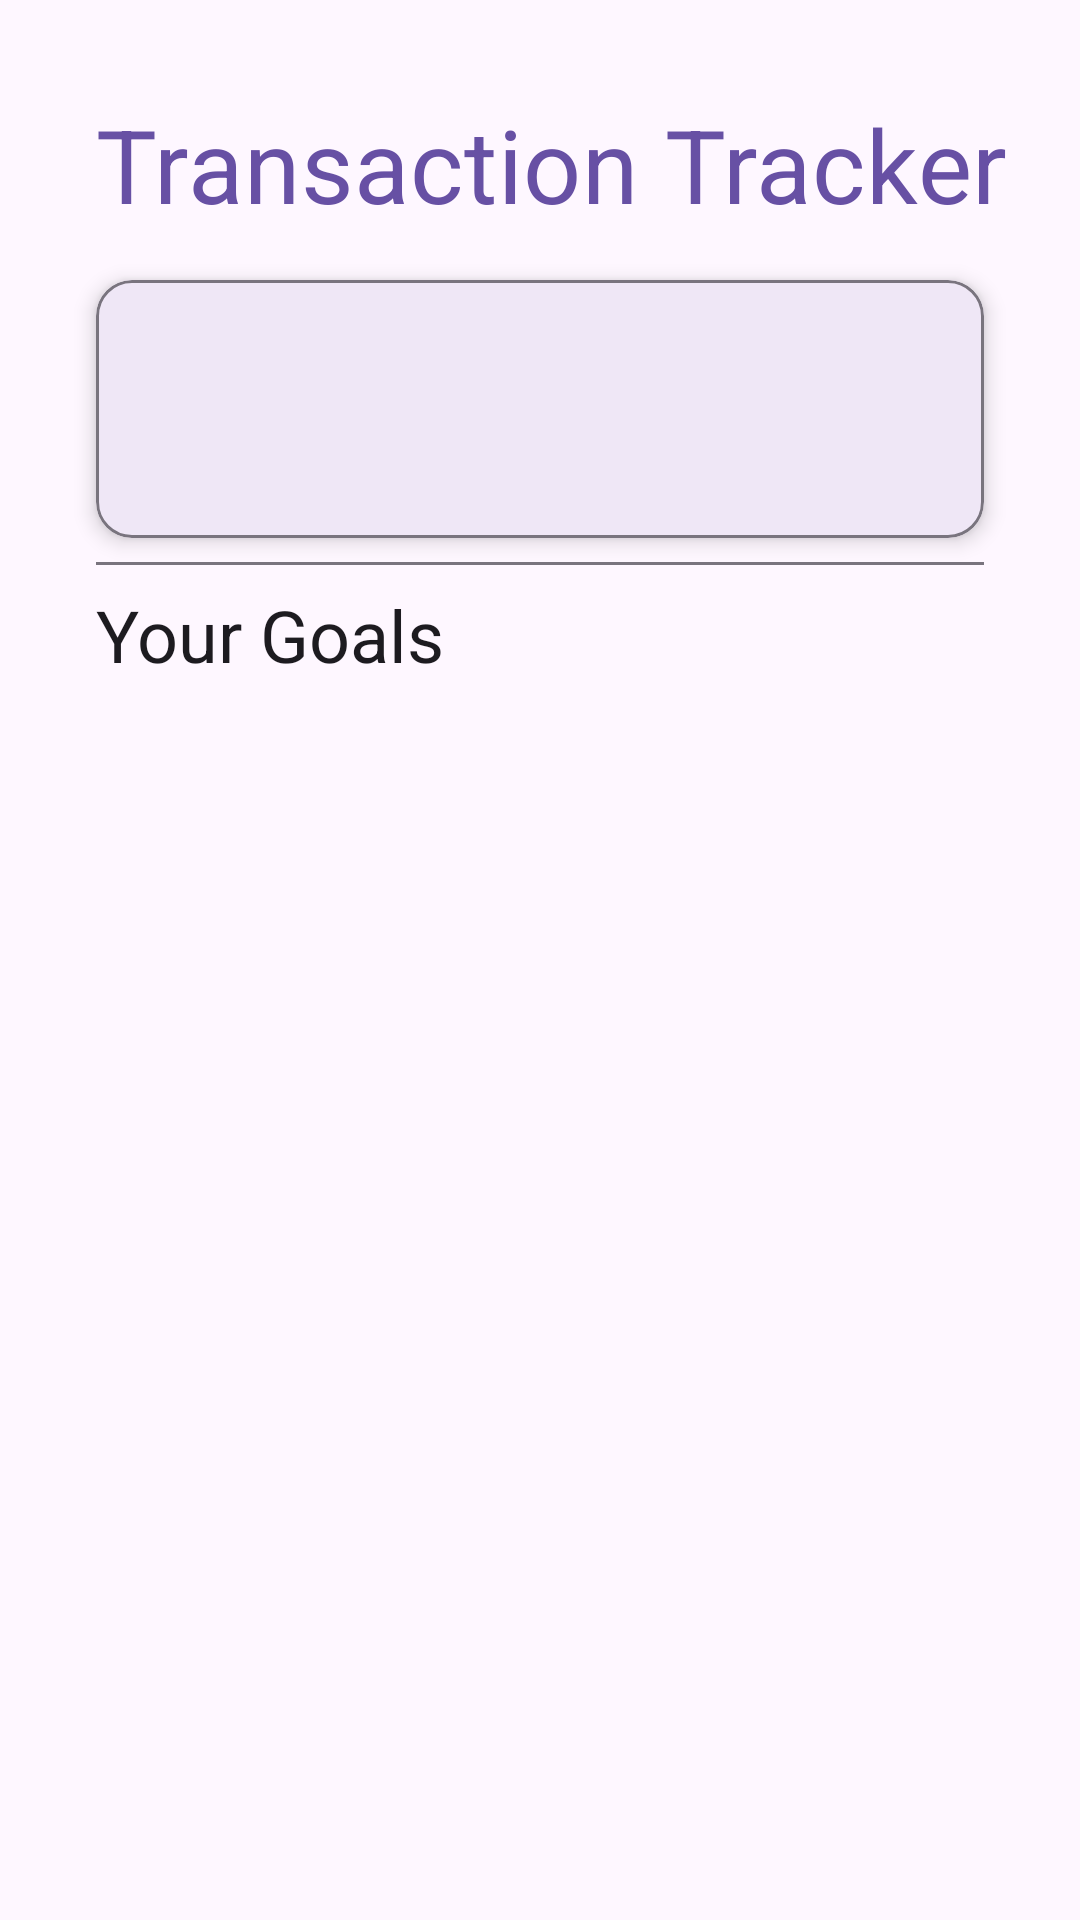

Layout XML and referenced resources for this Android screen:
<!-- AndroidManifest.xml: application theme Theme.TransactionTracker -->
<!-- res/layout/fragment_home.xml -->
<layout xmlns:android="http://schemas.android.com/apk/res/android"
    xmlns:app="http://schemas.android.com/apk/res-auto"
    xmlns:tools="http://schemas.android.com/tools">

    <data>
        <variable
            name="viewModel"
            type="ma.ismagi.cp2.transactiontracker.viewModels.HomeViewModel" />
    </data>

    <androidx.constraintlayout.widget.ConstraintLayout
        android:layout_width="match_parent"
        android:layout_height="match_parent"
        tools:context=".ui.home.HomeFragment"
        android:padding="16dp">

        
        <TextView
            android:id="@+id/homeTitle"
            android:layout_width="0dp"
            android:layout_height="wrap_content"
            android:text="Transaction Tracker"
            android:textAppearance="?attr/textAppearanceHeadline4"
            android:textColor="?attr/colorPrimary"
            android:layout_marginStart="16dp"
            android:layout_marginTop="16dp"
            android:layout_marginBottom="8dp"
            app:layout_constraintTop_toTopOf="parent"
            app:layout_constraintStart_toStartOf="parent"
            app:layout_constraintEnd_toEndOf="parent" />

        
        <com.google.android.material.card.MaterialCardView
            android:id="@+id/summaryCard"
            android:layout_width="0dp"
            android:layout_height="wrap_content"
            app:cardCornerRadius="12dp"
            app:strokeColor="?attr/colorOutline"
            app:strokeWidth="1dp"
            app:cardElevation="4dp"
            app:backgroundColor="?attr/colorSurface"
            android:layout_margin="16dp"
            app:layout_constraintTop_toBottomOf="@id/homeTitle"
            app:layout_constraintStart_toStartOf="parent"
            app:layout_constraintEnd_toEndOf="parent">

            <LinearLayout
                android:layout_width="match_parent"
                android:layout_height="wrap_content"
                android:orientation="vertical"
                android:padding="16dp">

                <TextView
                    android:id="@+id/summaryIncome"
                    android:layout_width="wrap_content"
                    android:layout_height="wrap_content"
                    android:text="@{viewModel.formattedIncome}"
                    android:textAppearance="?attr/textAppearanceHeadline6"
                    android:textColor="?attr/colorOnSurface" />

                <TextView
                    android:id="@+id/summaryExpense"
                    android:layout_width="wrap_content"
                    android:layout_height="wrap_content"
                    android:text="@{viewModel.formattedExpense}"
                    android:textAppearance="?attr/textAppearanceHeadline6"
                    android:textColor="?attr/colorOnSurface" />
            </LinearLayout>
        </com.google.android.material.card.MaterialCardView>

        
        <View
            android:layout_width="match_parent"
            android:layout_height="1dp"
            android:layout_marginHorizontal="16dp"
            android:layout_marginTop="8dp"
            android:background="?attr/colorOutline"
            app:layout_constraintTop_toBottomOf="@id/summaryCard" />

        
        <TextView
            android:id="@+id/goalsTitle"
            android:layout_width="0dp"
            android:layout_height="wrap_content"
            android:text="Your Goals"
            android:textAppearance="?attr/textAppearanceHeadline5"
            android:textColor="?attr/colorOnSurface"
            android:layout_margin="16dp"
            app:layout_constraintTop_toBottomOf="@id/summaryCard"
            app:layout_constraintStart_toStartOf="parent"
            app:layout_constraintEnd_toEndOf="parent" />

        
        <androidx.recyclerview.widget.RecyclerView
            android:id="@+id/goalsRecyclerView"
            android:layout_width="0dp"
            android:layout_height="0dp"
            android:layout_marginTop="8dp"
            app:layout_constraintTop_toBottomOf="@id/goalsTitle"
            app:layout_constraintStart_toStartOf="parent"
            app:layout_constraintEnd_toEndOf="parent"
            app:layout_constraintBottom_toBottomOf="parent" />
    </androidx.constraintlayout.widget.ConstraintLayout>
</layout>
<!-- resources referenced by this layout -->
<resources>
  <style name="Theme.TransactionTracker" parent="Base.Theme.TransactionTracker" />
  <style name="Base.Theme.TransactionTracker" parent="Theme.Material3.DayNight.NoActionBar">
          
          <item name="colorIncome">@color/green</item>
          <item name="colorExpense">@color/red</item>
          
      </style>
  <color name="green">#4CAF50</color>
  <color name="red">#F44336</color>
</resources>
